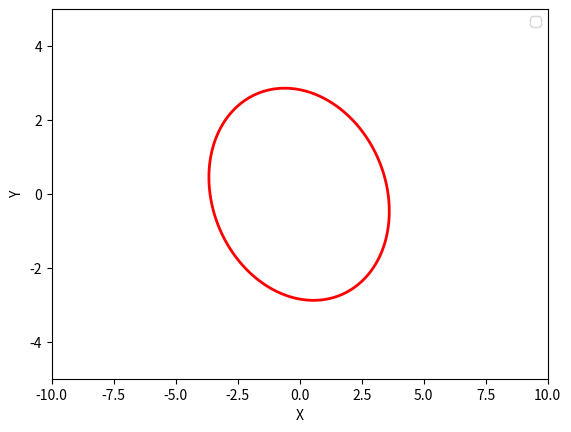

The matplotlib source for this figure:
import numpy as np
import matplotlib.pyplot as plt
alpha = 5
beta = 3
N = 500
DIM = 2

np.random.seed(2)

# Generate random points on the unit circle by sampling uniform angles
theta = np.random.uniform(0, 2*np.pi, (N,1))
eps_noise = 0.2 * np.random.normal(size=[N,1])
circle = np.hstack([np.cos(theta), np.sin(theta)])

# Stretch and rotate circle to an ellipse with random linear tranformation
B = np.random.randint(-3, 3, (DIM, DIM))
noisy_ellipse = circle.dot(B) + eps_noise

# Extract x coords and y coords of the ellipse as column vectors
X = noisy_ellipse[:,0:1]
Y = noisy_ellipse[:,1:]

print(type(X))
print(X.shape)

# Formulate and solve the least squares problem ||Ax - b ||^2
A = np.hstack([X**2, X * Y, Y**2, X, Y])
b = np.ones_like(X)
x = np.linalg.lstsq(A, b)[0].squeeze()

# # Print the equation of the ellipse in standard form
# print('The ellipse is given by {0:.3}x^2 + {1:.3}xy+{2:.3}y^2+{3:.3}x+{4:.3}y = 1'.format(x[0], x[1],x[2],x[3],x[4]))

# # Plot the noisy data
# plt.scatter(X, Y, label='Data Points')

# # Plot the original ellipse from which the data was generated
# phi = np.linspace(0, 2*np.pi, 1000).reshape((1000,1))
# c = np.hstack([np.cos(phi), np.sin(phi)])
# ground_truth_ellipse = c.dot(B)
# plt.plot(ground_truth_ellipse[:,0], ground_truth_ellipse[:,1], 'k--', label='Generating Ellipse')

# Plot the least squares ellipse
x_coord = np.linspace(-10,10,300)
y_coord = np.linspace(-5,5,300)
X_coord, Y_coord = np.meshgrid(x_coord, y_coord)
Z_coord = x[0] * X_coord ** 2 + x[1] * X_coord * Y_coord + x[2] * Y_coord**2 + x[3] * X_coord + x[4] * Y_coord
plt.contour(X_coord, Y_coord, Z_coord, levels=[1], colors=('r'), linewidths=2)

plt.legend()
plt.xlabel('X')
plt.ylabel('Y')
plt.show()